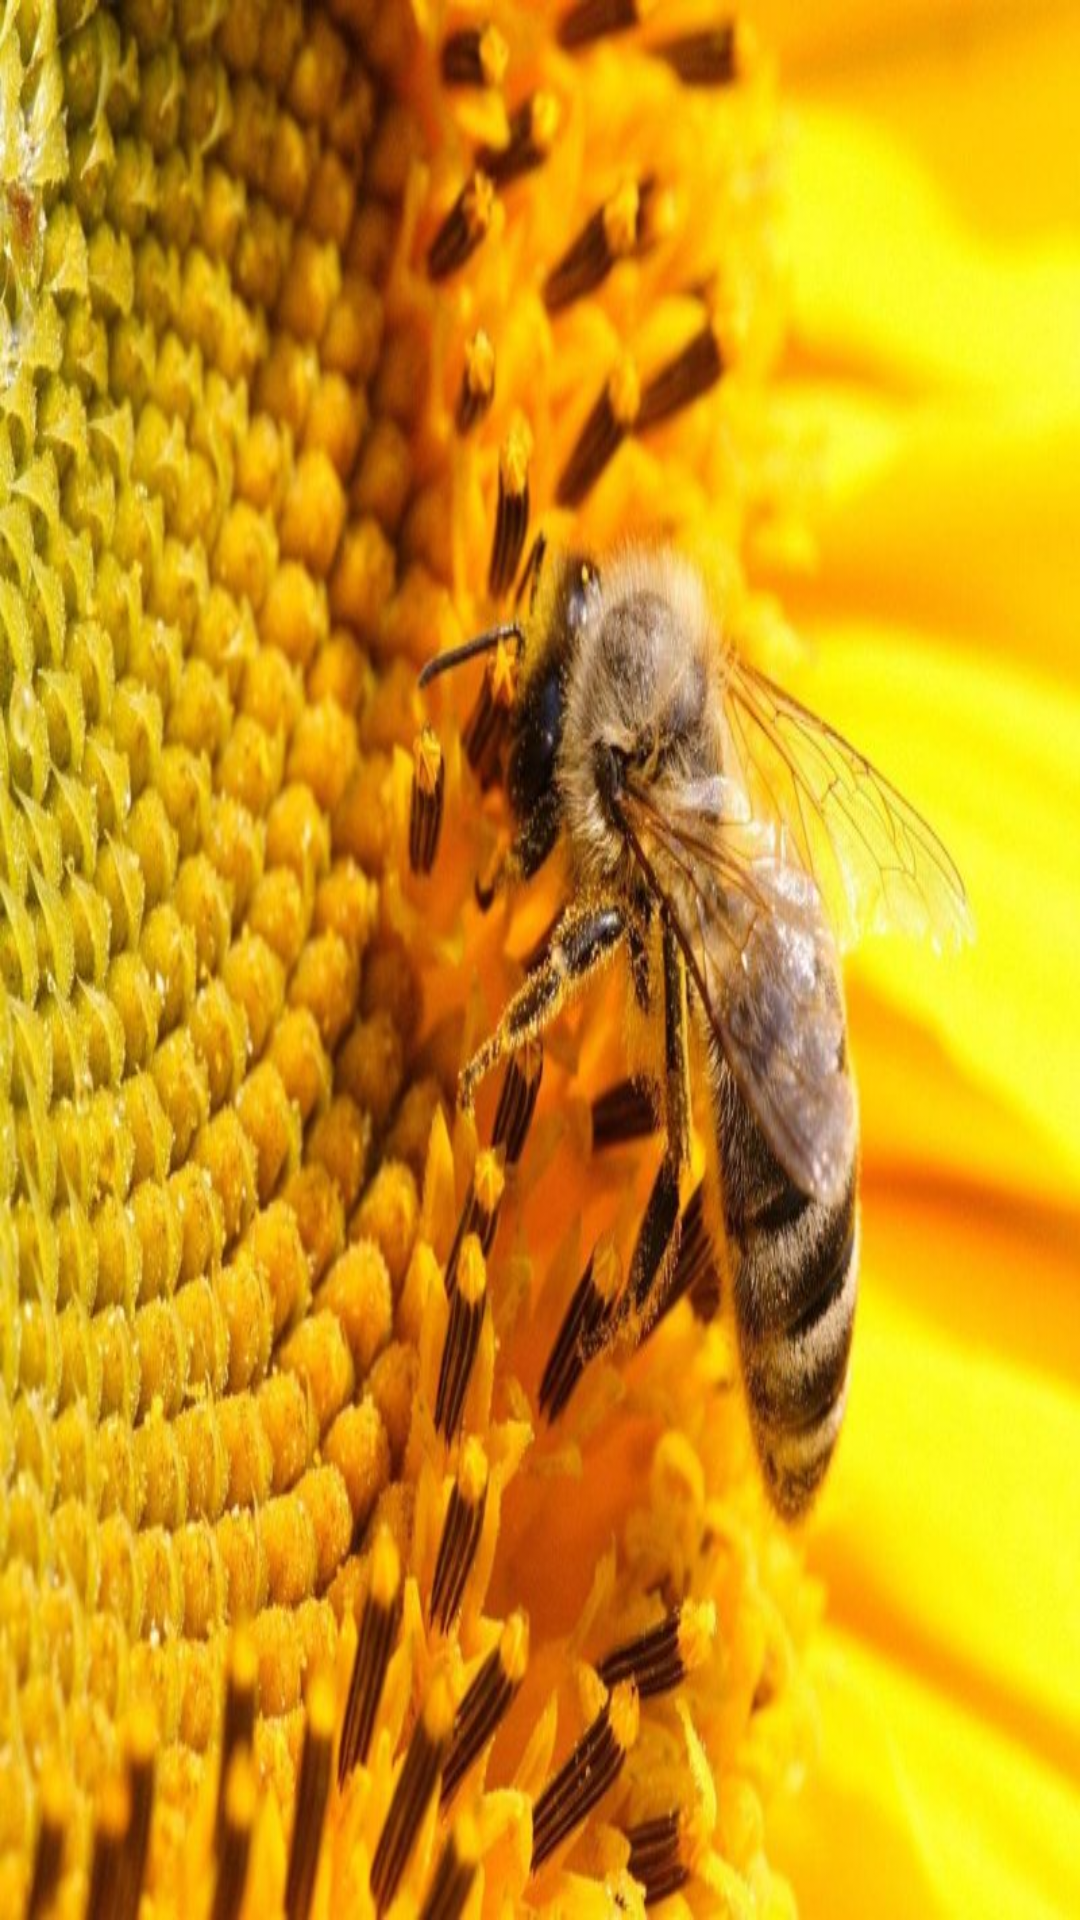

Layout XML and referenced resources for this Android screen:
<!-- AndroidManifest.xml: application theme AppTheme -->
<!-- res/layout/activity_main.xml -->
<?xml version="1.0" encoding="utf-8"?>

<RelativeLayout
    xmlns:android="http://schemas.android.com/apk/res/android"
    xmlns:tools="http://schemas.android.com/tools"
    android:id="@+id/activity_main"
    android:layout_width="match_parent"
    android:layout_height="match_parent"
    android:paddingLeft="@dimen/activity_horizontal_margin"
    android:paddingRight="@dimen/activity_horizontal_margin"
    android:paddingTop="@dimen/activity_vertical_margin"
    android:paddingBottom="@dimen/activity_vertical_margin"
    android:background="@drawable/wal"
    tools:context="ruche.sti2d.core.MainActivity">

</RelativeLayout>
<!-- resources referenced by this layout -->
<resources>
  <dimen name="activity_horizontal_margin">16dp</dimen>
  <dimen name="activity_vertical_margin">16dp</dimen>
  <!-- drawable wal: jpg bitmap (drawable, 107438 bytes) -->
  <style name="AppTheme" parent="Theme.AppCompat.Light.DarkActionBar">
          
      </style>
</resources>
